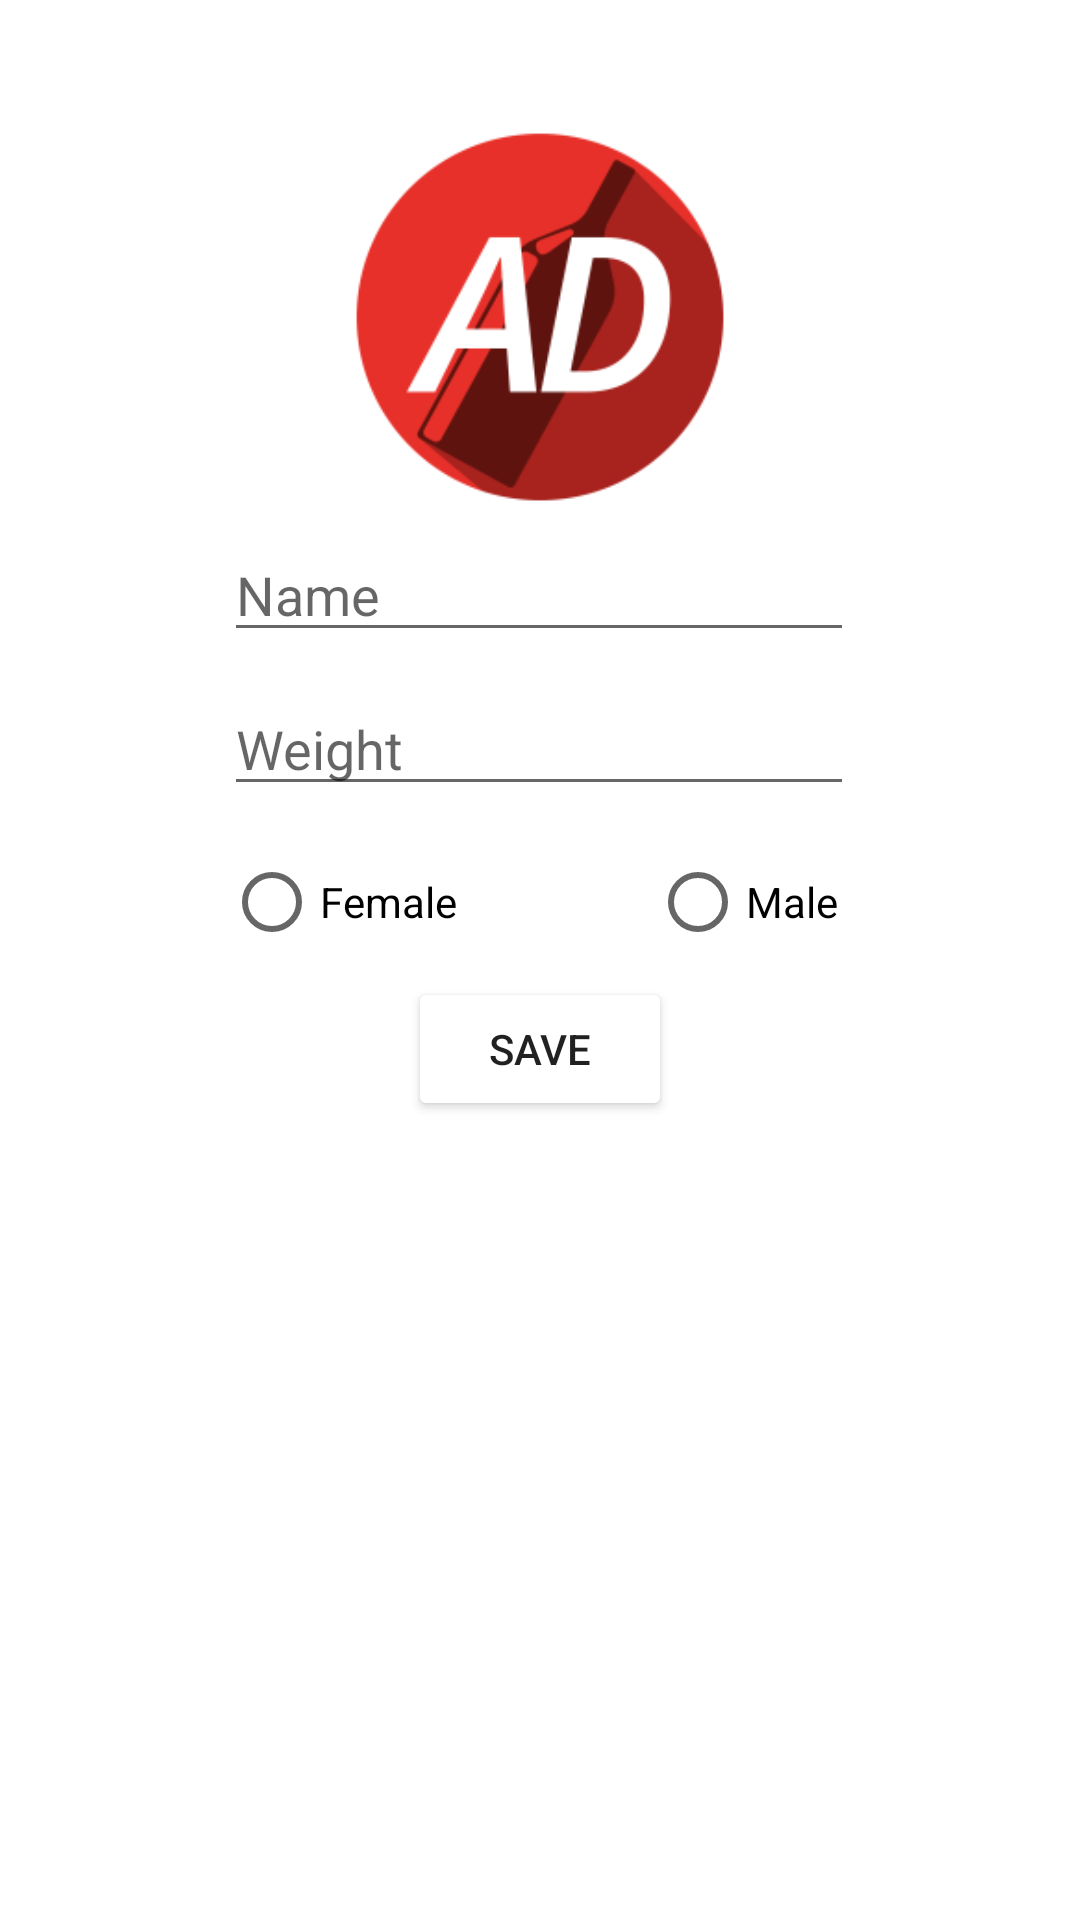

Reconstruct the res/layout file that produces this screen, plus the resources it refers to.
<!-- AndroidManifest.xml: application theme Theme.Testproju2 -->
<!-- res/layout/fragment_setting.xml -->
<?xml version="1.0" encoding="utf-8"?>
<androidx.constraintlayout.widget.ConstraintLayout xmlns:android="http://schemas.android.com/apk/res/android"
    xmlns:app="http://schemas.android.com/apk/res-auto"
    xmlns:tools="http://schemas.android.com/tools"
    android:layout_width="match_parent"
    android:layout_height="match_parent"
    tools:context=".ui.setting.SettingFragment">


    <TextView
        android:id="@+id/textView7"
        android:layout_width="0dp"
        android:layout_height="0dp"
        android:background="@color/pastelred"
        app:layout_constraintBottom_toBottomOf="parent"
        app:layout_constraintEnd_toEndOf="parent"
        app:layout_constraintStart_toStartOf="parent"
        app:layout_constraintTop_toTopOf="parent" />

    <TextView
        android:id="@+id/textView8"
        android:layout_width="0dp"
        android:layout_height="0dp"
        android:layout_marginStart="60dp"
        android:layout_marginTop="24dp"
        android:layout_marginEnd="60dp"
        android:layout_marginBottom="24dp"
        android:background="#FFFFFF"
        app:layout_constraintBottom_toTopOf="@+id/guideline8"
        app:layout_constraintEnd_toEndOf="@+id/textView7"
        app:layout_constraintHorizontal_bias="1.0"
        app:layout_constraintStart_toStartOf="parent"
        app:layout_constraintTop_toTopOf="parent"
        app:layout_constraintVertical_bias="0.0" />

    <EditText
        android:id="@+id/editTextTextPersonName"
        android:layout_width="wrap_content"
        android:layout_height="wrap_content"
        android:ems="10"
        android:hint="Name"
        android:imeOptions="actionDone"
        android:inputType="textPersonName"
        app:layout_constraintEnd_toEndOf="parent"
        app:layout_constraintHorizontal_bias="0.497"
        app:layout_constraintStart_toStartOf="parent"

        app:layout_constraintTop_toTopOf="@+id/guideline12" />

    <EditText
        android:id="@+id/henkilopaino"
        android:layout_width="wrap_content"
        android:layout_height="wrap_content"
        android:layout_marginTop="10dp"
        android:ems="10"
        android:hint="Weight"
        android:imeOptions="actionDone"
        android:inputType="number"
        android:nextFocusForward="@+id/button2"
        app:layout_constraintEnd_toEndOf="parent"
        app:layout_constraintHorizontal_bias="0.497"
        app:layout_constraintStart_toStartOf="parent"
        app:layout_constraintTop_toBottomOf="@+id/editTextTextPersonName" />

    <RadioGroup
        android:id="@+id/sukupuoliGroup"
        android:layout_width="210dp"
        android:layout_height="49dp"
        android:layout_marginTop="8dp"
        android:orientation="horizontal"
        app:layout_constraintEnd_toEndOf="parent"
        app:layout_constraintHorizontal_bias="0.497"
        app:layout_constraintStart_toStartOf="parent"
        app:layout_constraintTop_toBottomOf="@+id/henkilopaino">

        <RadioButton
            android:id="@+id/radioFemale"
            android:layout_width="80dp"
            android:layout_height="wrap_content"
            android:text="Female" />

        <Space
            android:layout_width="62dp"
            android:layout_height="match_parent" />

        <RadioButton
            android:id="@+id/radioMale"
            android:layout_width="65dp"
            android:layout_height="wrap_content"
            android:text="Male"
            android:textAlignment="textStart" />
    </RadioGroup>

    <Button
        android:id="@+id/button2"
        android:layout_width="wrap_content"
        android:layout_height="wrap_content"
        android:backgroundTint="@color/mid_red"
        android:text="Save"
        app:layout_constraintEnd_toEndOf="parent"
        app:layout_constraintStart_toStartOf="parent"
        app:layout_constraintTop_toBottomOf="@+id/sukupuoliGroup" />

    <androidx.constraintlayout.widget.Guideline
        android:id="@+id/guideline12"
        android:layout_width="wrap_content"
        android:layout_height="wrap_content"
        android:orientation="horizontal"
        app:layout_constraintGuide_begin="176dp" />

    <ImageView
        android:id="@+id/imageView22"
        android:layout_width="296dp"
        android:layout_height="200dp"

        android:layout_marginTop="32dp"
        app:layout_constraintBottom_toTopOf="@+id/guideline12"
        app:layout_constraintEnd_toEndOf="parent"
        app:layout_constraintStart_toStartOf="parent"
        app:layout_constraintTop_toTopOf="parent"
        app:layout_constraintVertical_bias="0.476"
        app:srcCompat="@mipmap/ic_launcher_foreground" />

    <androidx.constraintlayout.widget.Guideline
        android:id="@+id/guideline8"
        android:layout_width="wrap_content"
        android:layout_height="wrap_content"
        android:orientation="horizontal"
        app:layout_constraintGuide_begin="420dp" />

</androidx.constraintlayout.widget.ConstraintLayout>
<!-- resources referenced by this layout -->
<resources>
  <!-- mipmap ic_launcher_foreground: png bitmap (mipmap-hdpi, 5235 bytes) -->
  <style name="Theme.Testproju2" parent="Theme.MaterialComponents.DayNight.DarkActionBar">
          
          <item name="colorPrimary">@color/purple_500</item>
          <item name="colorPrimaryVariant">@color/purple_700</item>
          <item name="colorOnPrimary">@color/white</item>
          
          <item name="colorSecondary">@color/teal_200</item>
          <item name="colorSecondaryVariant">@color/teal_700</item>
          <item name="colorOnSecondary">@color/black</item>
          
          <item name="android:statusBarColor" tools:targetApi="l">?attr/colorPrimaryVariant</item>
          
      </style>
  <color name="purple_500">#FF6200EE</color>
  <color name="purple_700">#FF3700B3</color>
  <color name="white">#FFFFFFFF</color>
  <color name="teal_200">#FF03DAC5</color>
  <color name="teal_700">#FF018786</color>
  <color name="black">#FF000000</color>
</resources>
